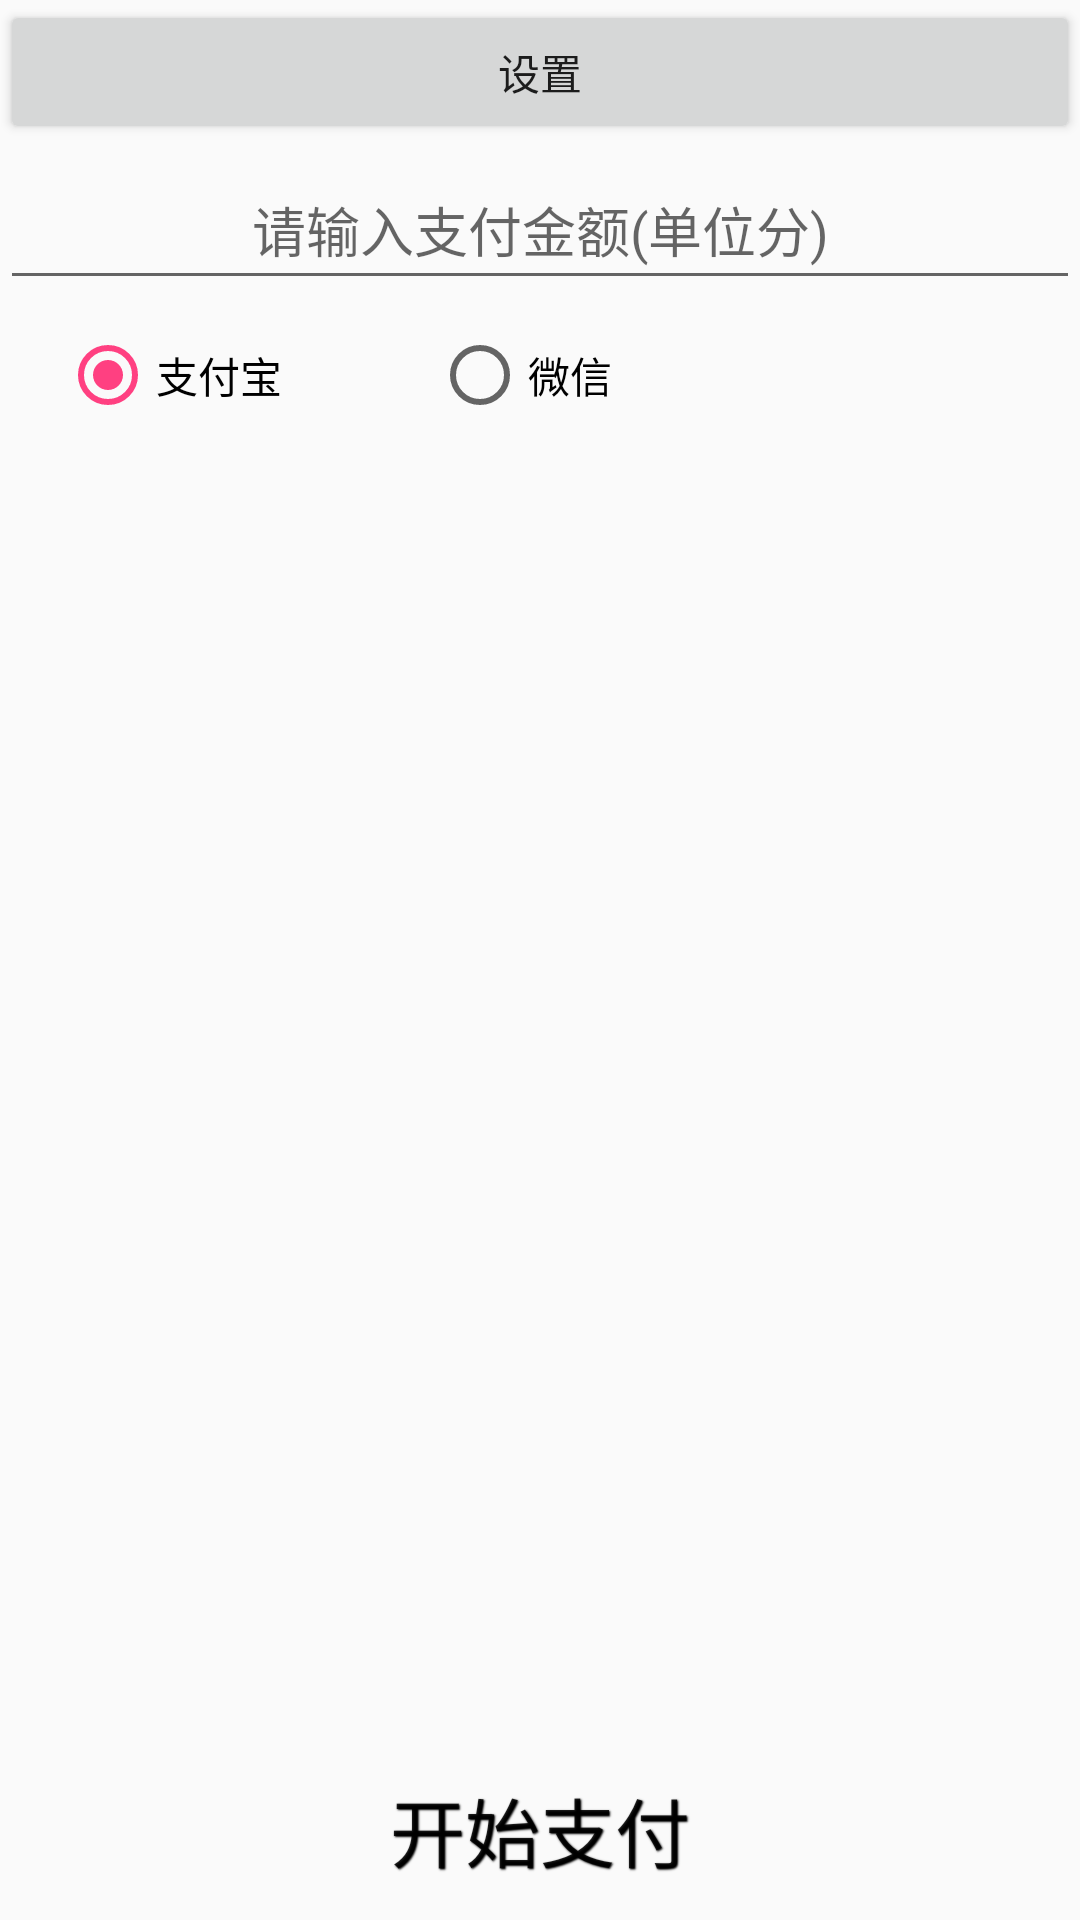

Produce the Android XML layout that renders to this screen, including the resource entries it uses.
<!-- AndroidManifest.xml: application theme AppTheme -->
<!-- res/layout/activity_main.xml -->
<?xml version="1.0" encoding="utf-8"?>
<RelativeLayout xmlns:android="http://schemas.android.com/apk/res/android"
    android:layout_width="match_parent"
    android:layout_height="match_parent"
    android:orientation="vertical">
    <Button
        android:id="@+id/setting_btn"
        android:layout_width="match_parent"
        android:layout_height="wrap_content"
        android:text="设置"/>
    <EditText
        android:id="@+id/trade_amount_et"
        android:layout_width="match_parent"
        android:layout_height="@dimen/dp50"
        android:layout_marginTop="@dimen/dp50"
        android:hint="请输入支付金额(单位分)"
        android:gravity="center|center_vertical"
        android:inputType="phone"
        android:textColor="@color/tx_black"/>
    <RadioGroup
        android:id="@+id/rg_layout"
        android:layout_below="@id/trade_amount_et"
        android:layout_width="match_parent"
        android:layout_height="@dimen/dp50"
        android:gravity="center_vertical"
        android:orientation="horizontal">
        <RadioButton
            android:id="@+id/zfb_rbtn"
            android:layout_width="wrap_content"
            android:layout_height="wrap_content"
            android:layout_marginLeft="@dimen/dp20"
            android:checked="true"
            android:text="支付宝"/>
        <RadioButton
            android:id="@+id/wx_rbtn"
            android:layout_width="wrap_content"
            android:layout_height="wrap_content"
            android:layout_marginLeft="@dimen/dp50"
            android:text="微信"/>
    </RadioGroup>

    <Button
        android:id="@+id/start_pay_btn"
        android:layout_width="match_parent"
        android:layout_height="@dimen/dp60"
        android:layout_alignParentBottom="true"
        android:textSize="@dimen/sp25"
        style="@style/MMLineActionButton"
        android:text="开始支付"/>
</RelativeLayout>
<!-- resources referenced by this layout -->
<resources>
  <color name="tx_black">#323232</color>
  <dimen name="dp20">20dp</dimen>
  <dimen name="dp50">50dp</dimen>
  <dimen name="dp60">60dp</dimen>
  <dimen name="sp25">25sp</dimen>
  <style name="MMLineActionButton" parent="@style/MMLineButton">
          <item name="android:background">@drawable/btn_style_one</item>
          <item name="android:textColor">@color/mm_style_one_btn_text</item>
          <item name="android:shadowColor">#000000</item>
          <item name="android:shadowDy">1.2</item>
          <item name="android:shadowDx">1.2</item>
          <item name="android:shadowRadius">1</item>
      </style>
  <style name="AppTheme" parent="Theme.AppCompat.Light.DarkActionBar">
          
          <item name="colorPrimary">@color/colorPrimary</item>
          <item name="colorPrimaryDark">@color/colorPrimaryDark</item>
          <item name="colorAccent">@color/colorAccent</item>
      </style>
  <style name="MMLineButton" parent="@style/MMButton">
          <item name="android:layout_width">fill_parent</item>
          <item name="android:layout_height">wrap_content</item>
          <item name="android:textColor">@color/mm_style_two_btn_text</item>
      </style>
  <color name="colorPrimary">#3F51B5</color>
  <color name="colorPrimaryDark">#303F9F</color>
  <color name="colorAccent">#FF4081</color>
  <style name="MMButton">
          <item name="android:layout_height">wrap_content</item>
          <item name="android:layout_width">wrap_content</item>
          <item name="android:textSize">16dp</item>
          <item name="android:textColor">@color/mm_btn_text</item>
          <item name="android:background">@null</item>
          <item name="android:minHeight">40dp</item>
          <item name="android:minWidth">40dp</item>
      </style>
</resources>
